Run: headless pygame with SDL's dummy video driver; simulated clock (each Clock.tick advances the game by its frame time, no real sleeping); random seed 0; keys injected as events and as key.get_pressed() state; no mouse input.
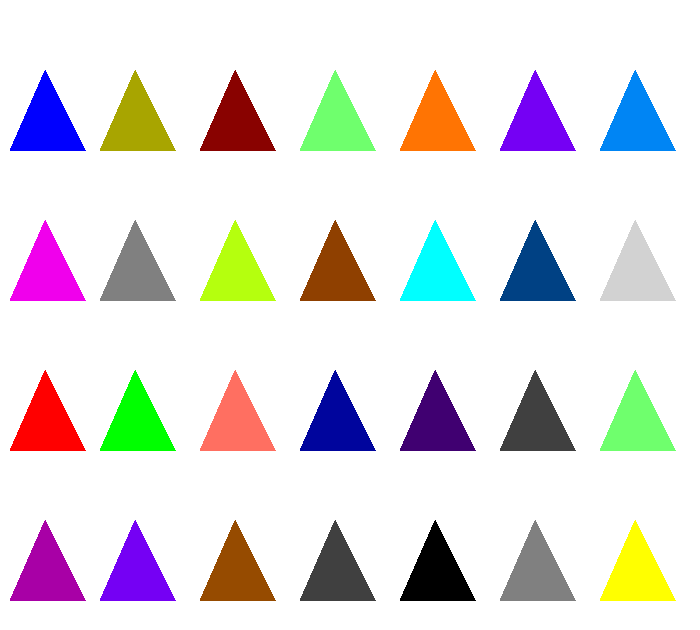
Frame 1 of 4 · flips 1–60 · no input
Frame 2 of 4 · flips 61–180 · tapped SPACE, RETURN · held RIGHT (→), D · screen unchanged from frame 1, image omitted
Frame 3 of 4 · flips 181–300 · held DOWN (↓), S · screen unchanged from frame 2, image omitted
Frame 4 of 4 · flips 301–420 · held LEFT (←), A, UP (↑), W · screen unchanged from frame 3, image omitted

The pygame program that drew these frames:

# -*- coding: utf-8 -*-
import pygame

BLACK = (0, 0, 0)
WHITE = (255, 255, 255)
BLUE = (0, 0, 255)
DARK_BLUE = (0,5,157)
LIGHT_GREEN = (111,255,109)
GREEN = (0, 255, 0)
DARK_GREEN = (0,102,2)
LIGHT_RED = (255, 111, 97)
RED = (255, 0, 0)
DARK_RED = (137, 2, 0)
LIGHT_CYAN = (0, 255, 255)
CYAN = (0, 133, 244)
DARK_CYAN = (0,65,132)
GREENISH_YELLOW = (181,255,14)
YELLOW = (255, 255, 0)
DARK_YELLOW = (168, 165, 0)
ORANGE = (255, 116, 3)
DARK_ORANGE = (143, 64, 0 )
PURPLE = (117, 0, 244)
DARK_PURPLE = (64, 0, 113)
PINK = (240, 0, 236)
DARK_PINK = (168, 0, 166)
BROWN = (150, 75, 0)
LIGHT_GRAY = (210, 210, 210)
GRAY = (128, 128, 128)
DARK_GRAY = (64, 64, 64)

pygame.init()


janela = pygame.display.set_mode((700,630))

while True:
    for evento in pygame.event.get():
        if evento.type == pygame.QUIT:
            pygame.quit()
            exit(0)

    janela.fill((WHITE))

    # desenhando na superfície
    pygame.draw.polygon(janela, BLUE, [[10, 150], [85, 150], [45, 70]])
    pygame.draw.polygon(janela, DARK_YELLOW, [[100, 150], [175, 150], [135, 70]])
    pygame.draw.polygon(janela, DARK_RED, [[200, 150], [275, 150], [235, 70]])
    pygame.draw.polygon(janela, LIGHT_GREEN, [[300, 150], [375, 150], [335, 70]])
    pygame.draw.polygon(janela, ORANGE, [[400, 150], [475, 150], [435, 70]])
    pygame.draw.polygon(janela, PURPLE, [[500, 150], [575, 150], [535, 70]])
    pygame.draw.polygon(janela, CYAN, [[600, 150], [675, 150], [635, 70]])
    pygame.draw.polygon(janela, PINK, [[10, 300], [85, 300], [45, 220]])
    pygame.draw.polygon(janela, GRAY, [[100, 300], [175, 300], [135, 220]])
    pygame.draw.polygon(janela, GREENISH_YELLOW, [[200, 300], [275, 300], [235, 220]])
    pygame.draw.polygon(janela, DARK_ORANGE, [[300, 300], [375, 300], [335, 220]])
    pygame.draw.polygon(janela, LIGHT_CYAN, [[400, 300], [475, 300], [435, 220]])
    pygame.draw.polygon(janela, DARK_CYAN, [[500, 300], [575, 300], [535, 220]])
    pygame.draw.polygon(janela, LIGHT_GRAY, [[600, 300], [675, 300], [635, 220]])
    pygame.draw.polygon(janela, RED, [[10, 450], [85, 450], [45, 370]])
    pygame.draw.polygon(janela, GREEN, [[100, 450], [175, 450], [135, 370]])
    pygame.draw.polygon(janela, LIGHT_RED, [[200, 450], [275, 450], [235, 370]])
    pygame.draw.polygon(janela, DARK_BLUE, [[300, 450], [375, 450], [335, 370]])
    pygame.draw.polygon(janela, DARK_PURPLE, [[400, 450], [475, 450], [435, 370]])
    pygame.draw.polygon(janela, DARK_GRAY, [[500, 450], [575, 450], [535, 370]])
    pygame.draw.polygon(janela, LIGHT_GREEN, [[600, 450], [675, 450], [635, 370]])
    pygame.draw.polygon(janela, DARK_PINK, [[10, 600], [85, 600], [45, 520]])
    pygame.draw.polygon(janela, PURPLE, [[100, 600], [175, 600], [135, 520]])
    pygame.draw.polygon(janela, BROWN, [[200, 600], [275, 600], [235, 520]])
    pygame.draw.polygon(janela, DARK_GRAY, [[300, 600], [375, 600], [335, 520]])
    pygame.draw.polygon(janela, BLACK, [[400, 600], [475, 600], [435, 520]])
    pygame.draw.polygon(janela, GRAY, [[500, 600], [575, 600], [535, 520]])
    pygame.draw.polygon(janela, YELLOW, [[600, 600], [675, 600], [635, 520]])

    pygame.display.flip()
